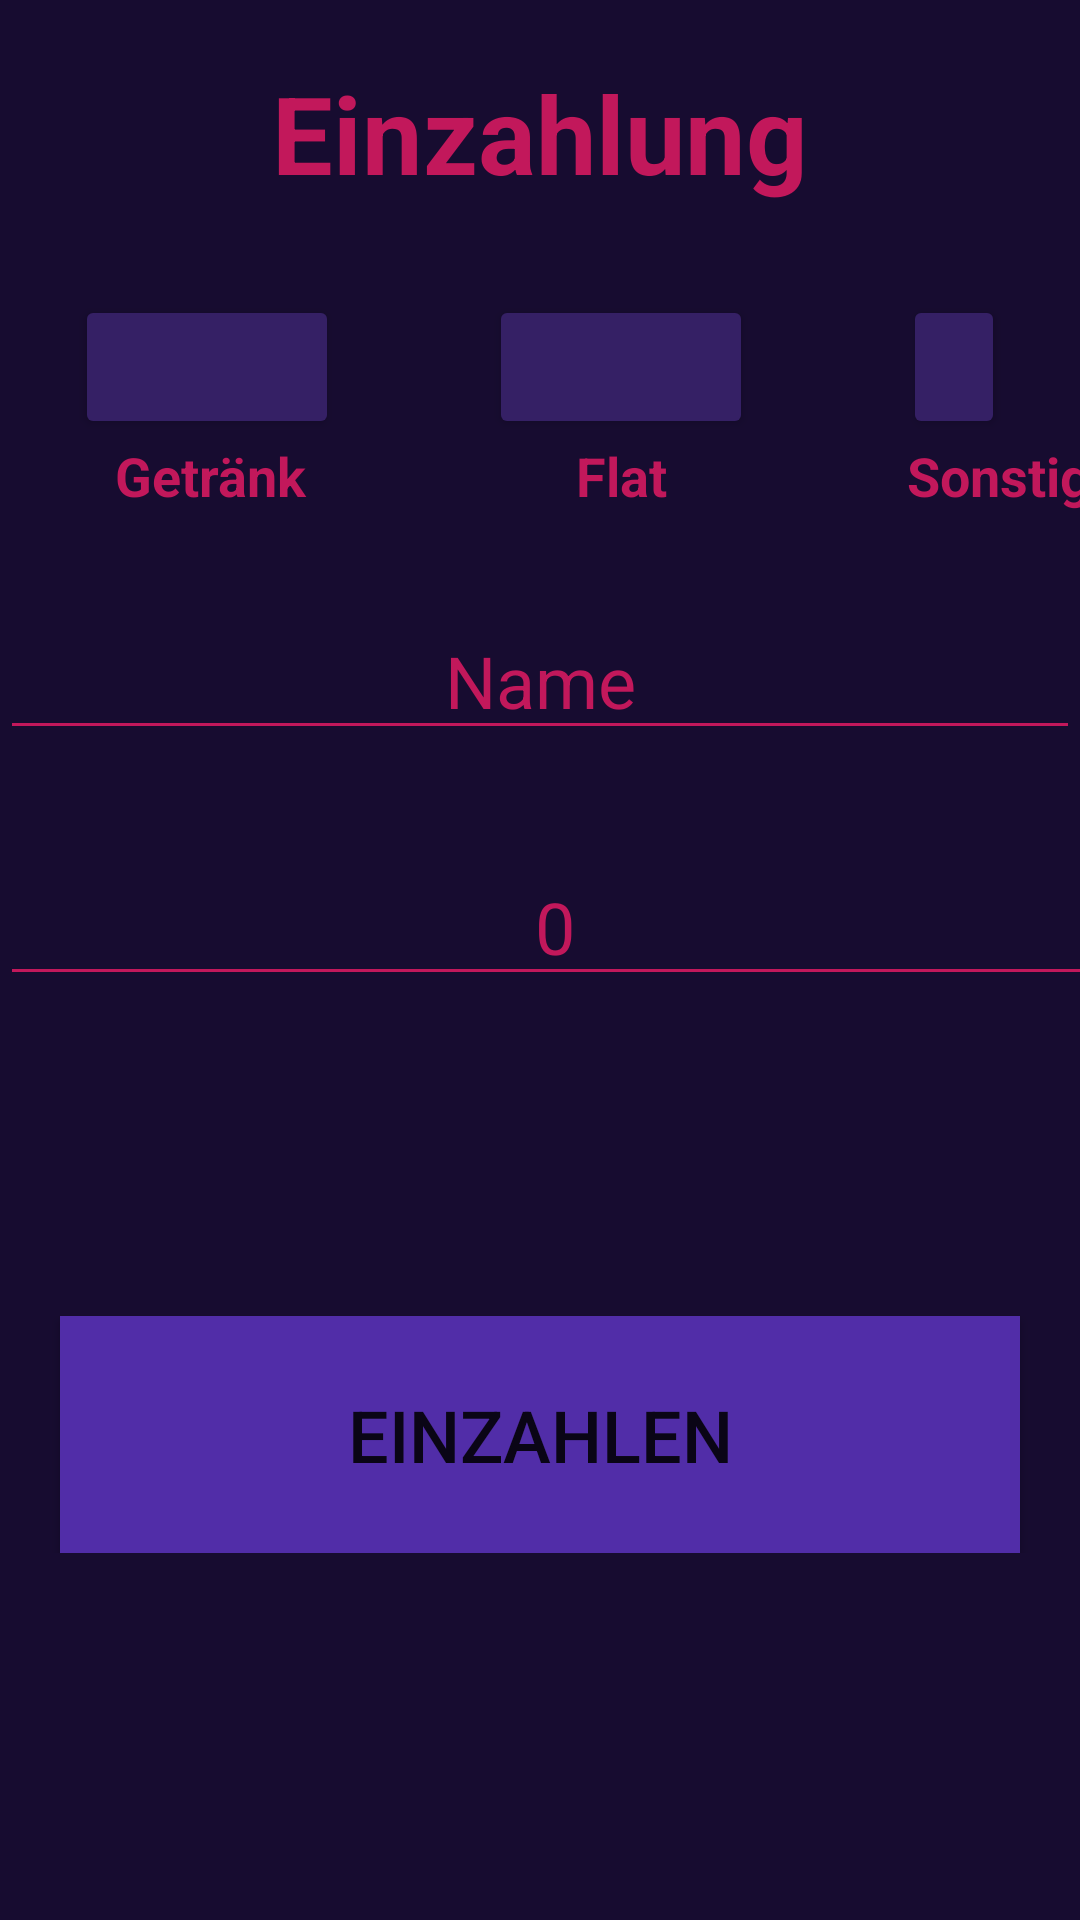

Write the Android layout XML for this screen, with the resource values it uses.
<!-- AndroidManifest.xml: application theme Theme.Partyraumkasse -->
<!-- res/layout/activity_einzahlung_main.xml -->
<?xml version="1.0" encoding="utf-8"?>
<LinearLayout xmlns:android="http://schemas.android.com/apk/res/android"
    xmlns:app="http://schemas.android.com/apk/res-auto"
    xmlns:tools="http://schemas.android.com/tools"
    android:orientation="vertical"
    android:layout_width="match_parent"
    android:layout_height="match_parent"
    android:background="#170C30"
    tools:context=".Einzahlung_main">


    <LinearLayout
        android:orientation="horizontal"
        android:layout_width="match_parent"
        android:layout_height="wrap_content">

        <TextView
            android:id="@+id/tv_ueberschriftEZ"
            android:layout_width="match_parent"
            android:layout_height="wrap_content"
            android:layout_marginTop="20dp"
            android:layout_marginBottom="30dp"
            android:text="Einzahlung"
            android:textAlignment="center"
            android:textColor="#C2185B"
            android:textSize="36sp"
            android:textStyle="bold" />

    </LinearLayout>


    <LinearLayout
        android:orientation="horizontal"
        android:layout_width="match_parent"
        android:layout_height="wrap_content">

        <Button
            android:id="@+id/btn_getraenk"
            android:layout_width="wrap_content"
            android:layout_height="wrap_content"
            android:layout_marginLeft="25dp"
            android:layout_marginRight="25dp"
            android:backgroundTint="#352065"
            android:onClick="addGetraenk" />

        <Button
            android:id="@+id/btn_flat"
            android:layout_width="wrap_content"
            android:layout_height="wrap_content"
            android:layout_marginLeft="25dp"
            android:layout_marginRight="25dp"
            android:backgroundTint="#352065"
            android:onClick="addFlat" />

        <Button
            android:id="@+id/btn_sonderzahlung"
            android:layout_width="wrap_content"
            android:layout_marginLeft="25dp"
            android:layout_marginRight="25dp"
            android:layout_height="wrap_content"
            android:backgroundTint="#352065"
            android:onClick="showGrund" />

    </LinearLayout>

    <LinearLayout
        android:orientation="horizontal"
        android:layout_width="match_parent"
        android:layout_height="wrap_content">

        <TextView
            android:id="@+id/tv_getraenk"
            android:layout_width="140dp"
            android:layout_height="wrap_content"
            android:text="Getränk"
            android:textAlignment="center"
            android:textColor="#C2185B"
            android:textSize="18sp"
            android:textStyle="bold" />

        <TextView
            android:id="@+id/tv_flat"
            android:layout_width="134dp"
            android:layout_height="wrap_content"
            android:text="Flat"
            android:textAlignment="center"
            android:textColor="#C2185B"
            android:textSize="18sp"
            android:textStyle="bold" />

        <TextView
            android:id="@+id/tv_Sonstiges"
            android:layout_width="137dp"
            android:layout_height="wrap_content"
            android:text="Sonstiges"
            android:textAlignment="center"
            android:textColor="#C2185B"
            android:textSize="18sp"
            android:textStyle="bold" />

    </LinearLayout>


    <LinearLayout
        android:orientation="horizontal"
        android:layout_width="match_parent"
        android:layout_height="wrap_content">

        <EditText
            android:id="@+id/inp_name"
            android:layout_width="match_parent"
            android:layout_height="wrap_content"
            android:backgroundTint="#C2185B"
            android:layout_marginTop="30dp"
            android:ems="10"
            android:hint="Name"
            android:inputType="textPersonName"
            android:textAlignment="center"
            android:textColor="#C2185B"
            android:textColorHint="#C2185B"
            android:textSize="24sp" />

    </LinearLayout>

    <LinearLayout
        android:orientation="horizontal"
        android:layout_width="match_parent"
        android:layout_height="wrap_content">

        <EditText
            android:id="@+id/inp_money"
            android:layout_width="370dp"
            android:layout_height="wrap_content"
            android:layout_marginTop="30dp"
            android:backgroundTint="#C2185B"
            android:ems="10"
            android:gravity="center_horizontal"
            android:inputType="numberDecimal"
            android:text="0"
            android:textAlignment="center"
            android:textColor="#C2185B"
            android:textSize="24sp" />

        <TextView
            android:id="@+id/textView3"
            android:layout_width="wrap_content"
            android:layout_height="match_parent"
            android:layout_marginTop="30dp"
            android:text="€"
            android:textColor="#C2185B"
            android:textSize="36sp" />

    </LinearLayout>

    <LinearLayout
        android:orientation="horizontal"
        android:layout_width="match_parent"
        android:layout_height="wrap_content">

        <EditText
            android:id="@+id/inp_grund"
            android:layout_width="match_parent"
            android:layout_height="wrap_content"
            android:layout_marginTop="30dp"
            android:backgroundTint="#C2185B"
            android:ems="10"
            android:gravity="center_horizontal"
            android:hint="Grund"
            android:inputType="textPersonName"
            android:textAlignment="center"
            android:textColor="#C2185B"
            android:textColorHint="#C2185B"
            android:textSize="24sp"
            android:visibility="invisible" />

    </LinearLayout>

    <LinearLayout
        android:orientation="horizontal"
        android:layout_width="match_parent"
        android:layout_height="wrap_content">

        <Button
            android:id="@+id/btn_einzahlen"
            android:layout_width="match_parent"
            android:layout_height="79dp"
            android:layout_marginTop="30dp"
            android:layout_marginLeft="20dp"
            android:layout_marginRight="20dp"
            android:background="#512DA8"
            android:onClick="Einzahlen"
            android:text="Einzahlen"
            android:textSize="24sp" />

    </LinearLayout>










</LinearLayout>
<!-- resources referenced by this layout -->
<resources>
  <style name="Theme.Partyraumkasse" parent="Theme.MaterialComponents.DayNight.NoActionBar">
          
          <item name="colorPrimary">@color/purple_500</item>
          <item name="colorPrimaryVariant">@color/purple_700</item>
          <item name="colorOnPrimary">@color/white</item>
          
          <item name="colorSecondary">@color/teal_200</item>
          <item name="colorSecondaryVariant">@color/teal_700</item>
          <item name="colorOnSecondary">@color/black</item>
          
          <item name="android:statusBarColor" tools:targetApi="l">?attr/colorPrimaryVariant</item>
          
      </style>
  <!-- not gathered from this repository: default colours our renderer supplied (Android Studio template values) -->
  <color name="purple_500">#FF6200EE</color>
  <color name="purple_700">#FF3700B3</color>
  <color name="teal_200">#FF03DAC5</color>
  <color name="teal_700">#FF018786</color>
  <color name="black">#FF000000</color>
  <color name="white">#FFFFFFFF</color>
</resources>
